Run: headless pygame with SDL's dummy video driver; simulated clock (each Clock.tick advances the game by its frame time, no real sleeping); random seed 0; keys injected as events and as key.get_pressed() state; no mouse input.
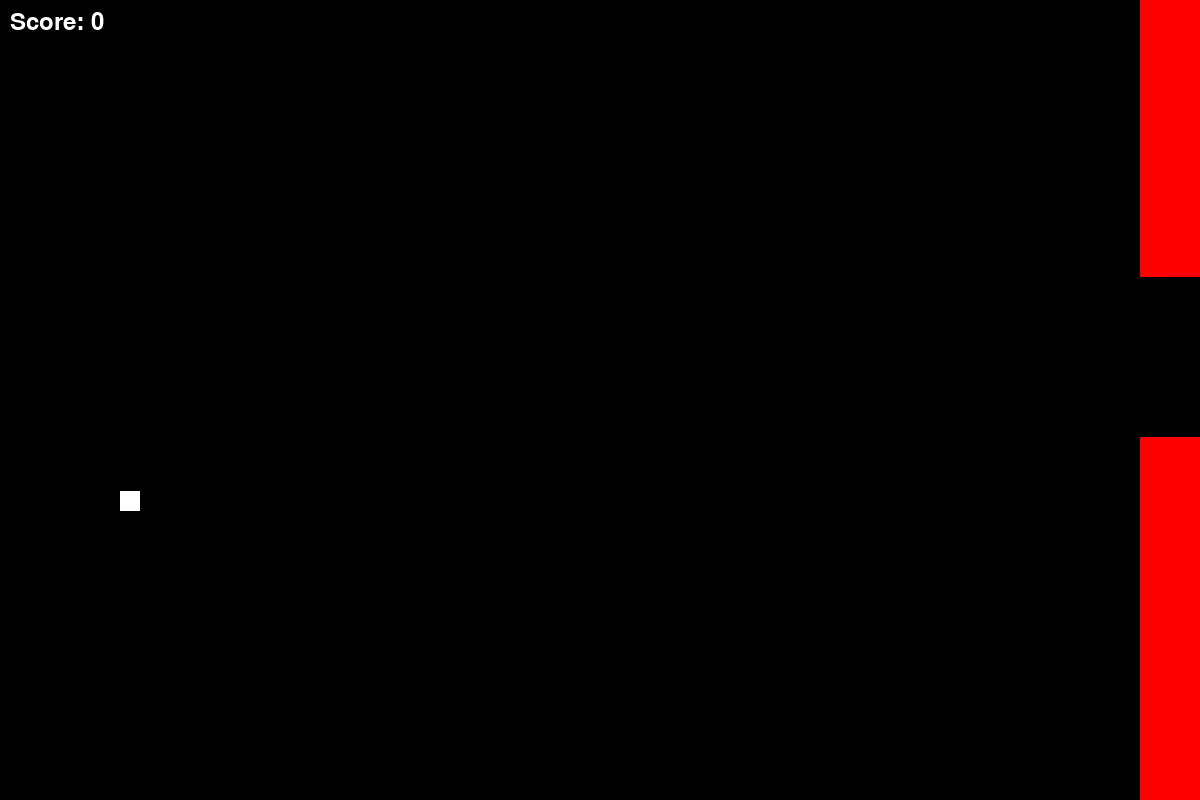
Frame 1 of 4 · flips 1–60 · no input
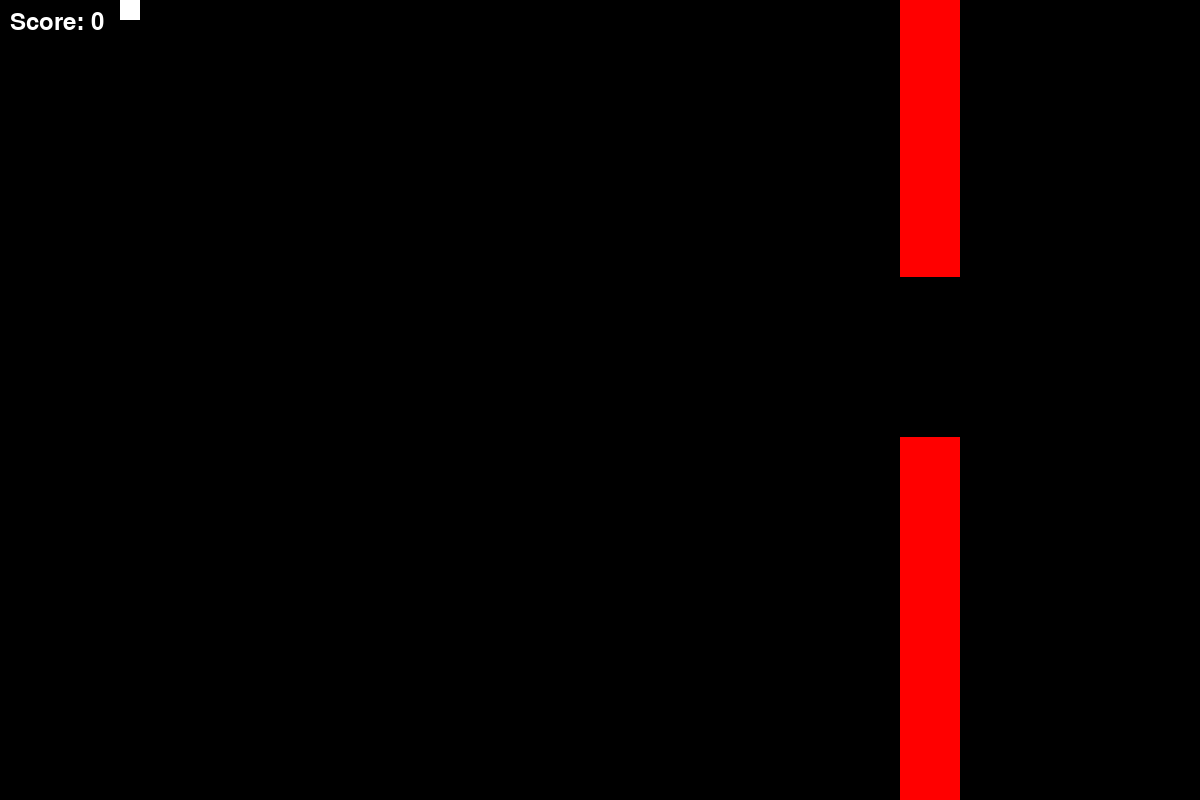
Frame 2 of 4 · flips 61–180 · tapped SPACE, RETURN · held RIGHT (→), D
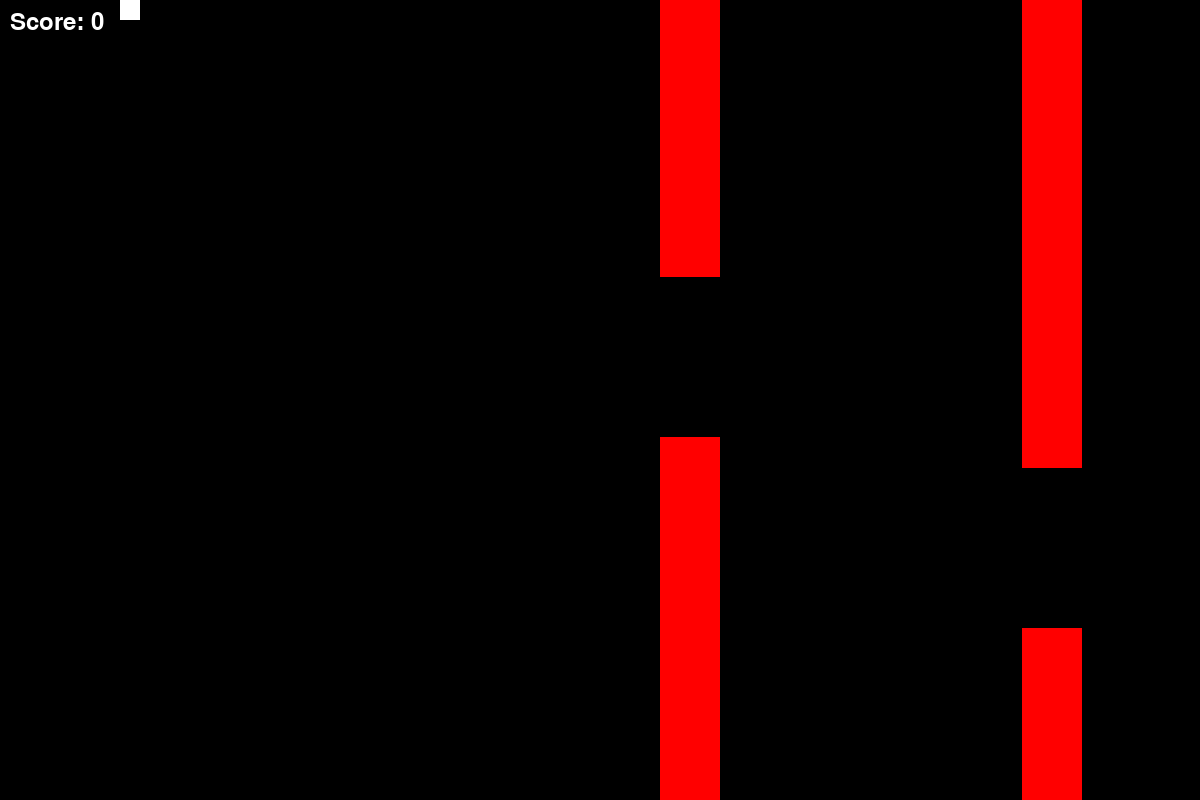
Frame 3 of 4 · flips 181–300 · held DOWN (↓), S
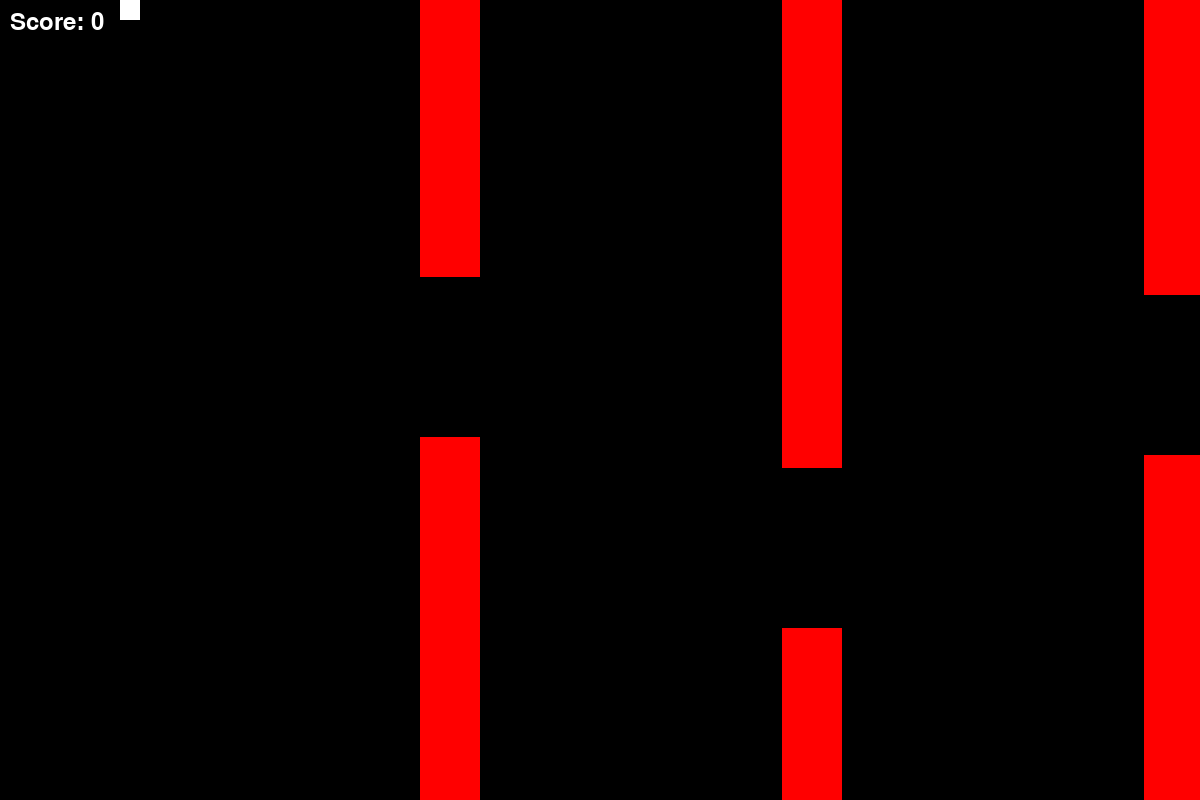
Frame 4 of 4 · flips 301–420 · held LEFT (←), A, UP (↑), W

The pygame program that drew these frames:

import pygame
import sys
import random

# Initialize Pygame
pygame.init()

# Screen dimensions and scaling factors
SCREEN_WIDTH, SCREEN_HEIGHT = 1200, 800
screen = pygame.display.set_mode((SCREEN_WIDTH, SCREEN_HEIGHT), pygame.RESIZABLE)

# Colors
BLACK = (0, 0, 0)
WHITE = (255, 255, 255)
RED = (255, 0, 0)

# Player properties
player_scale_factor = 0.025  # Player size relative to screen height
player_size = int(SCREEN_HEIGHT * player_scale_factor)
player_pos = [SCREEN_WIDTH * 0.1, SCREEN_HEIGHT // 2]
player_vel = [0, 0]
player_acc = [0, 0.05]  # Reduced gravity for better control
gravity_flipped = False
max_vel = 5  # Max vertical velocity

# Obstacle properties
obstacle_width = int(SCREEN_WIDTH * 0.05)
obstacle_gap = SCREEN_HEIGHT * 0.2
obstacle_speed = -2  # Slower obstacle speed for better playability
obstacles = []

# Score properties
score = 0
font = pygame.font.SysFont(None, 36)  # Adjust font and size as needed

# Game loop
running = True
while running:
    for event in pygame.event.get():
        if event.type == pygame.QUIT:
            running = False
    
        # Gravity flip
        if event.type == pygame.KEYDOWN:
            if event.key == pygame.K_SPACE:
                gravity_flipped = not gravity_flipped
                player_acc[1] = -player_acc[1] if gravity_flipped else abs(player_acc[1])  # Flip gravity
                player_vel[1] = -player_vel[1] if abs(player_vel[1]) > 1 else -max_vel/2  # Control flip speed
        
        # Adjust for window resize
        if event.type == pygame.VIDEORESIZE:
            SCREEN_WIDTH, SCREEN_HEIGHT = event.size
            screen = pygame.display.set_mode((SCREEN_WIDTH, SCREEN_HEIGHT), pygame.RESIZABLE)
            player_size = int(SCREEN_HEIGHT * player_scale_factor)
            obstacle_gap = SCREEN_HEIGHT * 0.2
    
    # Update obstacles and score
    if not obstacles or obstacles[-1]['x'] < SCREEN_WIDTH * 0.75:
        obstacle_height = random.randint(int(SCREEN_HEIGHT * 0.1), int(SCREEN_HEIGHT * 0.6))
        obstacles.append({'x': SCREEN_WIDTH + obstacle_width, 'y': 0, 'height': obstacle_height})
        obstacles.append({'x': SCREEN_WIDTH + obstacle_width, 'y': obstacle_height + obstacle_gap, 'height': SCREEN_HEIGHT})

    for obstacle in obstacles:
        obstacle['x'] += obstacle_speed
        if obstacle['x'] + obstacle_width < 0:
            obstacles.remove(obstacle)
        # Increase score when player passes an obstacle
        elif obstacle['x'] + obstacle_width < player_pos[0] and not obstacle.get('scored', False):
            score += 1
            obstacle['scored'] = True  # Mark obstacle as scored to prevent multiple score increments

    # Player movement and speed control
    player_vel[0] += player_acc[0]
    player_vel[1] += player_acc[1]
    player_vel[1] = max(-max_vel, min(max_vel, player_vel[1]))  # Limit velocity
    player_pos[0] += player_vel[0]
    player_pos[1] += player_vel[1]

    # Prevent the player from going out of bounds
    if player_pos[1] >= SCREEN_HEIGHT - player_size:
        player_pos[1] = SCREEN_HEIGHT - player_size
        player_vel[1] = 0
    elif player_pos[1] <= 0:
        player_pos[1] = 0
        player_vel[1] = 0
    
    # Drawing
    screen.fill(BLACK)
    pygame.draw.rect(screen, WHITE, (*player_pos, player_size, player_size))
    
    # Draw obstacles
    for obstacle in obstacles:
        pygame.draw.rect(screen, RED, (obstacle['x'], obstacle['y'], obstacle_width, obstacle['height']))
    
    # Display score
    score_text = font.render(f"Score: {score}", True, WHITE)
    screen.blit(score_text, (10, 10))  # Adjust positioning as needed
    
    pygame.display.flip()
    pygame.time.Clock().tick(60)

    # Check for collision
    player_rect = pygame.Rect(*player_pos, player_size, player_size)
    for obstacle in obstacles:
        if player_rect.colliderect(pygame.Rect(obstacle['x'], obstacle['y'], obstacle_width, obstacle['height'])):
            print("Game Over!")
            running = False

pygame.quit()
sys.exit()
